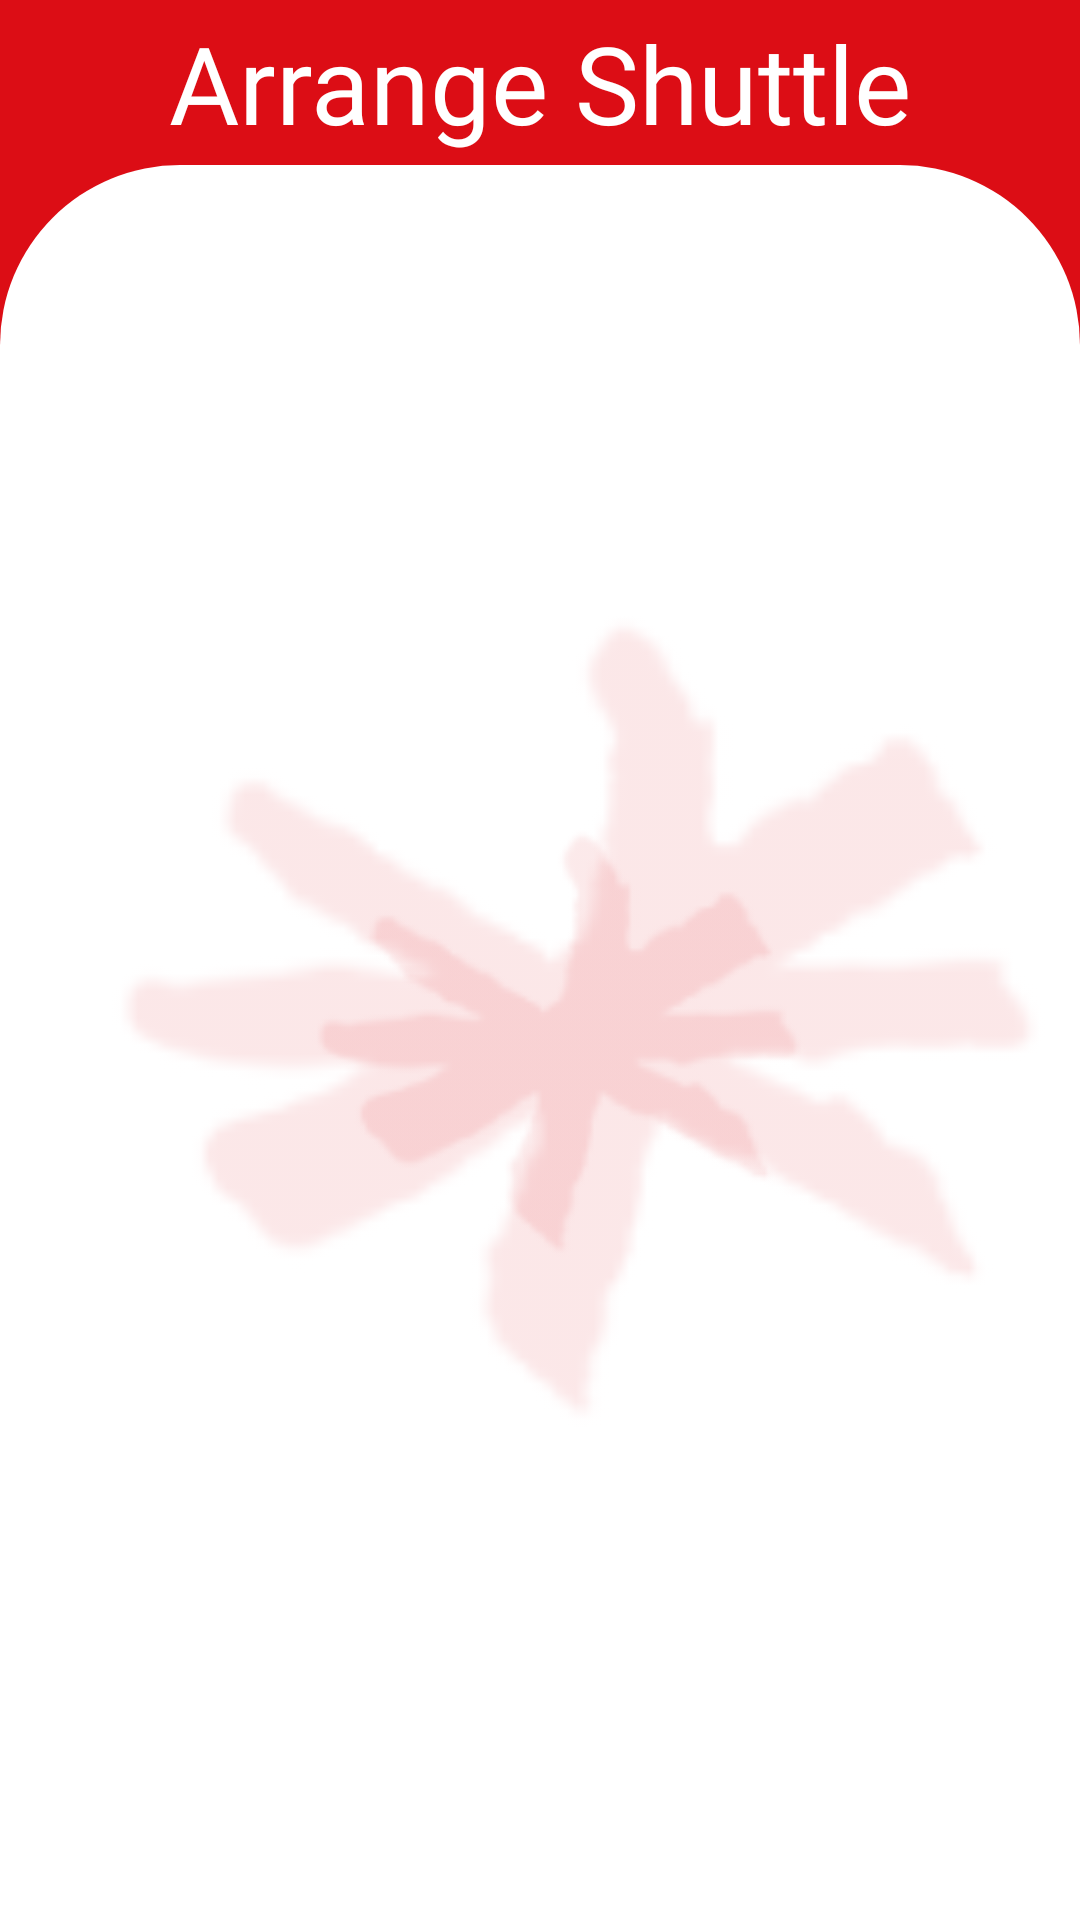

Layout XML and referenced resources for this Android screen:
<!-- AndroidManifest.xml: application theme Theme.IICPShuttle -->
<!-- res/layout/activity_admin_request_shuttle.xml -->
<?xml version="1.0" encoding="utf-8"?>
<androidx.constraintlayout.widget.ConstraintLayout xmlns:android="http://schemas.android.com/apk/res/android"
    xmlns:app="http://schemas.android.com/apk/res-auto"
    xmlns:tools="http://schemas.android.com/tools"
    android:id="@+id/hello"
    android:layout_width="match_parent"
    android:layout_height="match_parent"
    android:background="#DC0D15">

    <ImageView
        android:id="@+id/iconImageView"
        android:layout_width="30dp"
        android:layout_height="30dp"
        android:clickable="true"
        android:focusable="true"
        android:importantForAccessibility="no"
        android:onClick="onIconClick"
        android:src="@drawable/return_icon"
        app:layout_constraintBottom_toTopOf="@+id/whiteBackground"
        app:layout_constraintHorizontal_bias="0.222"
        app:layout_constraintStart_toStartOf="parent"
        app:layout_constraintTop_toTopOf="parent"
        app:layout_constraintVertical_bias="0.504"
        tools:ignore="MissingConstraints,VisualLintBounds,TouchTargetSizeCheck" />

    <View
        android:id="@+id/whiteBackground"
        android:layout_width="match_parent"
        android:layout_height="match_parent"
        android:layout_marginTop="55dp"
        android:background="@drawable/rounded_corner"
        app:layout_constraintBottom_toBottomOf="parent"
        app:layout_constraintEnd_toEndOf="parent"
        app:layout_constraintHeight_percent="0.5"
        app:layout_constraintHorizontal_bias="0.571"
        app:layout_constraintStart_toStartOf="parent"
        app:layout_constraintTop_toTopOf="parent"
        app:layout_constraintVertical_bias="1.0"
        tools:ignore="VisualLintBounds" />




    <ImageView
        android:id="@+id/backgroundImage"
        android:layout_width="190dp"
        android:layout_height="524dp"
        android:alpha="0.1"
        android:src="@drawable/inti_logo"
        app:layout_constraintBottom_toBottomOf="parent"
        app:layout_constraintEnd_toEndOf="parent"
        app:layout_constraintHorizontal_bias="0.497"
        app:layout_constraintStart_toStartOf="parent"
        app:layout_constraintTop_toTopOf="parent"
        app:layout_constraintVertical_bias="0.647"
        tools:ignore="ContentDescription" />

    <TextView
        android:id="@+id/textView1"
        android:layout_width="wrap_content"
        android:layout_height="wrap_content"
        android:fontFamily="@font/inter_black"
        android:text="Arrange Shuttle"
        android:textColor="#FFFFFF"
        android:textSize="36sp"
        app:layout_constraintBottom_toTopOf="@+id/whiteBackground"
        app:layout_constraintEnd_toEndOf="parent"
        app:layout_constraintStart_toStartOf="parent"
        app:layout_constraintTop_toTopOf="parent"
        tools:ignore="HardcodedText,MissingConstraints,TextContrastCheck,VisualLintBounds" />

    <ImageView
        android:id="@+id/backgroundImage1"
        android:layout_width="match_parent"
        android:layout_height="match_parent"
        android:alpha="0.1"
        android:src="@drawable/inti_logo"
        app:layout_constraintBottom_toBottomOf="parent"
        app:layout_constraintEnd_toEndOf="parent"
        app:layout_constraintHorizontal_bias="1.0"
        app:layout_constraintStart_toStartOf="parent"
        app:layout_constraintTop_toTopOf="parent"
        app:layout_constraintVertical_bias="0.0"
        tools:ignore="ContentDescription" />


    <ScrollView
        android:layout_width="match_parent"
        android:layout_height="match_parent"
        android:layout_marginTop="55dp"
        android:layout_marginLeft="20dp"
        android:layout_marginRight="20dp">

        <LinearLayout
            android:id="@+id/buttonLayout"
            android:layout_width="match_parent"
            android:layout_height="wrap_content"
            android:orientation="vertical"
            tools:ignore="MissingConstraints">


        </LinearLayout>
    </ScrollView>

</androidx.constraintlayout.widget.ConstraintLayout>
<!-- resources referenced by this layout -->
<resources>
  <!-- drawable inti_logo: png bitmap (drawable, 6698 bytes) -->
  <!-- drawable rounded_corner (drawable) -->
  <?xml version="1.0" encoding="utf-8"?>
  <shape xmlns:android="http://schemas.android.com/apk/res/android">
      <solid android:color="#FFFFFF" />
      <corners
          android:topLeftRadius="60dp"
          android:topRightRadius="60dp" />
  </shape>
  <style name="Theme.IICPShuttle" parent="Base.Theme.IICPShuttle" />
  <style name="Base.Theme.IICPShuttle" parent="Theme.Material3.DayNight.NoActionBar">
          
          
      </style>
</resources>
